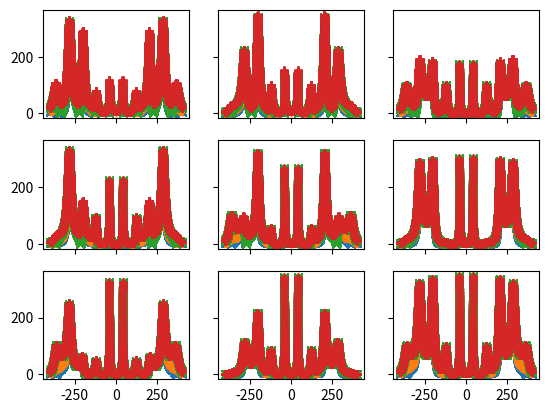
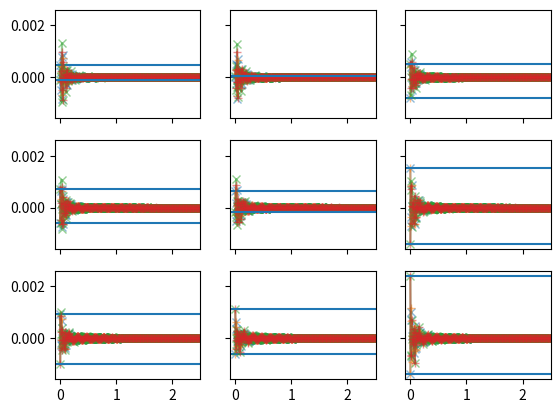

Write Python code to recreate these figures, in order.
import numpy as np
import matplotlib.pyplot as plt


def frequency_response(N, n_nodes, inp_node, fs, num_modes=None, out_quant='a', E=2.1e11, rho=7850, A=0.0343, L=200, zeta=0.05):
    '''
    Returns the onesided FRF matrix of the linear(ized) system
    at N//2 + 1 frequency lines for all nodes in meas_nodes
    by default the accelerance with input force at the last node is returned
    
    Uses numerically computed modal parameters and discrete system matrices
    The FRF may not be completely equivalent to analytical solutions
    
    inp_node is the ANSYS node number -> index is corresponding to
        meas_nodes (if compensated) or
        nodes_coordinates if not compensated
    '''
    assert ~ N % 2
    nodes_coordinates = np.linspace(0, L, n_nodes)
    
    nyq_omega = fs / 2 * 2 * np.pi
    num_modes_ = int((nyq_omega * L / np.pi / np.sqrt(E / rho) * 2 + 1) // 2)
    if num_modes is None:
        num_modes = num_modes_
    assert num_modes <= num_modes_
    
    j = np.arange(1, num_modes + 1, 1)
    frequencies = (2 * j - 1) / 2 * np.pi / L * np.sqrt(E / rho) / 2 / np.pi
    mode_shapes = np.sin((2 * j[np.newaxis, :] - 1) / 2 * np.pi / L * nodes_coordinates[:, np.newaxis])
    # modal mass verification
    # print(np.sum(mode_shapes**2*rho*A, axis=0)*L/n_nodes, rho*A*L/2)
    
    print(f'system has {num_modes} modes and frequencies {frequencies}')
    # plt.figure()
    # for i in range(num_modes):
        # plt.plot(mode_shapes[:, i], label=i)
    # plt.show()
    
    domega = 2 * np.pi * fs / N
    
    #omegas = np.linspace(0, nyq_omega, N // 2 + 1, True)
    omegas = np.fft.fftfreq(N, 1 / fs) * 2 * np.pi

    assert np.isclose(domega, omegas[1] - omegas[0])
    omegas = omegas[:, np.newaxis]
    
    omegans = frequencies * 2 * np.pi
    
    frf = np.zeros((N, n_nodes), dtype=complex)
    
    for mode in range(num_modes):
        
        omegan = omegans[mode]
        kappa = omegan**2
        mode_shape = mode_shapes[:, mode]
        modal_coordinate = np.abs(mode_shape[inp_node])
        
        if out_quant == 'a':
            frf += -omegan**2 / (kappa * (1 + 2 * 1j * zeta * omegas / omegan - (omegas / omegan)**2)) * modal_coordinate * mode_shape[np.newaxis, :]
        elif out_quant == 'v':
            frf += omegan / (kappa * (1 + 2 * 1j * zeta * omegas / omegan - (omegas / omegan)**2)) * modal_coordinate * mode_shape[np.newaxis, :]
        elif out_quant == 'd':
            frf += 1 / (kappa * (1 + 2 * 1j * zeta * omegas / omegan - (omegas / omegan)**2)) * modal_coordinate * mode_shape[np.newaxis, :]
    # make the ifft real-valued
    #print(frf.imag[0, :], 'should be zero')
    frf.imag[0, :] = 0
    # print(frf[N // 2 , :],' should be real')
    frf[N // 2, :] = np.abs(frf[N // 2, :])
    # print(frf[N // 2 , :],' should be real')
    return omegas, frf


def ambient_ifrf(N, n_nodes, inp_nodes, fs, f_scale, seed=None, snr_db=np.inf, **kwargs):
    
    rng = np.random.default_rng(seed)
    
    # phase = rng.uniform(-np.pi, np.pi, (N // 2 + 1, n_nodes))
    # enforce same phase on all nodes, which is assumed in the analytical solution
    phase = np.repeat(rng.uniform(-np.pi, np.pi, (N // 2 + 1, 1)), n_nodes, axis=1)
    ampli = np.exp(1j * np.concatenate((phase[:N // 2, :], -1 * np.flip(phase[1:, :], axis=0))))
    Pomega = f_scale * np.ones((N, n_nodes), dtype=complex) * ampli
    
    # make the ifft real-valued
    Pomega.imag[0, :] = 0
    Pomega[N // 2, :] = np.abs(Pomega[N // 2, :])
    
    sig = np.zeros((N, n_nodes))
    # compute ifft for each combination of input and output node
    # use linear superposition of output signals from each input node
    
    for inp_node_ind, inp_node in enumerate(inp_nodes):
        _, this_frf = frequency_response(N, n_nodes, inp_node, fs, **kwargs)
        for channel in range(this_frf.shape[1]):
            this_sig = np.fft.ifft(this_frf[:, channel] * Pomega[:, inp_node_ind])
            assert np.all(np.isclose(this_sig.imag, 0))
            sig[:, channel] += this_sig.real
    
    time_values = np.linspace(1 / fs, N / fs, N) #  ansys also starts at deltat
    
    power_signal = np.mean(sig**2, axis=0)
    print(power_signal)
    snr = 10**(snr_db / 10)
    noise_power = power_signal / snr
    print(noise_power)
    rng = np.random.default_rng(seed)
    noise = rng.normal(0, np.sqrt(noise_power), (N, n_nodes))
    sig += noise
    
    return time_values, sig


def _hermitian_gaussian_spectrum(rng, N):
    '''
    Circular complex Gaussian spectrum whose inverse FFT is real-valued
    '''
    assert N % 2 == 0
    spectrum = (rng.normal(0, 1, N) + 1j * rng.normal(0, 1, N)) / np.sqrt(2)
    # the DC and Nyquist lines have no conjugate partner, so they must be real
    spectrum[0] = spectrum[0].real
    spectrum[N // 2] = spectrum[N // 2].real
    spectrum[N // 2 + 1:] = np.conj(spectrum[1:N // 2][::-1])
    return spectrum


def ambient_gaussian(N, n_nodes, inp_nodes, fs, f_scale, seed=None, snr_db=np.inf, **kwargs):
    '''
    Ambient response of the same system as ambient_ifrf, excited by a true
    stationary Gaussian process

    ambient_ifrf randomises only the *phase* of the excitation spectrum and pins
    its magnitude to f_scale. The record-length spectrum estimate of such a
    multisine is then nearly deterministic: realisations of it barely scatter,
    even though blocks within a single realisation scatter freely. That is
    harmless for point-estimate tests, but it makes the ensemble unusable for
    validating a variance estimator against Monte-Carlo scatter -- measured, the
    realisation scatter of the half-spectra is ~16x smaller than a block-based
    prediction. Drawing a circular complex Gaussian spectrum instead gives the
    process the ensemble statistics that covariance propagation assumes.

    Each input node is excited independently here, as ambient excitation is
    usually idealised; ambient_ifrf instead locks all inputs to a common phase.
    '''
    rng = np.random.default_rng(seed)

    sig = np.zeros((N, n_nodes))
    for inp_node in inp_nodes:
        _, this_frf = frequency_response(N, n_nodes, inp_node, fs, **kwargs)
        Pomega = _hermitian_gaussian_spectrum(rng, N) * f_scale
        for channel in range(this_frf.shape[1]):
            this_sig = np.fft.ifft(this_frf[:, channel] * Pomega)
            assert np.all(np.isclose(this_sig.imag, 0))
            sig[:, channel] += this_sig.real

    time_values = np.linspace(1 / fs, N / fs, N)

    if np.isfinite(snr_db):
        noise_power = np.mean(sig ** 2, axis=0) / 10**(snr_db / 10)
        sig = sig + rng.normal(0, np.sqrt(noise_power), (N, n_nodes))

    return time_values, sig


def ambient_spectral(N, n_nodes, inp_nodes, fs, f_scale, **kwargs):
    """
    assume inp_nodes==ref_nodes
    psd_matrix_shape = (n_nodes, inp_nodes, N)
    for each combination of nodes
        psd = H_i * conj(H_j) * ( f_scale**2 )?
        subtract mean?
    """
    
    psd_matrix = np.zeros((n_nodes, len(inp_nodes), N), dtype=complex)
    corr_matrix = np.zeros((n_nodes, len(inp_nodes), N))
    
    Y = np.zeros((N, n_nodes), dtype=complex)
    for inp_node_ind, inp_node in enumerate(inp_nodes):
        omegas, frf = frequency_response(N, n_nodes, inp_node, fs, **kwargs)
        # assume same phase and amplitude on all input nodes
        Y += frf * f_scale
        
    for node in range(n_nodes):
        for inp_node_ind, inp_node in enumerate(inp_nodes):
            
            psd = Y[:, node] * np.conj(Y[:, inp_node])
            # assert np.all(np.isclose(psd.imag, 0))
            psd = psd.real
            
            psd_matrix[node, inp_node_ind, :] = psd #/ N * fs
            
            # analytical solution for convolution difficult, use numerical inverse of analytical PSD
            corr = np.fft.ifft(psd)
            assert np.all(np.isclose(corr.imag, 0))
            corr_matrix[node, inp_node_ind, :] = corr.real / N
    
    lags = np.linspace(0, N / fs, N, False)
    
    #analytical SDOF solution
    # zeta = 0.05
    # omega = 40.62231788528593
    # k = omega**2
    # psdan = omega**4/ (k**2 * (1 + (4 * zeta**2 - 2) * (omegas / omega)**2 + (omegas / omega)**4)) * f_scale**2
    # corran = np.fft.ifft(psdan[:, 0]).real
    
    return omegas, lags, psd_matrix, corr_matrix

if __name__ == '__main__':
    
    def fplot(self, x,y,**kwargs):
        return self.plot(np.fft.fftshift(x), np.fft.fftshift(y), **kwargs)
    plt.fplot = fplot
    import matplotlib.axes
    matplotlib.axes.Axes.fplot = fplot
    
    N = 2**15
    n_nodes = 10
    inp_nodes = [6, 9]
    fs = 128
    f_scale = 1
    
    # omegas, frf = frequency_response(N, n_nodes, inp_nodes[0], fs)
    # plt.figure()
    # plt.plot(omegas, np.abs(frf))
    # plt.show()
    
    time_values, sig = ambient_ifrf(N, n_nodes, inp_nodes, fs, f_scale, snr_db=np.inf)
    # fig, axes = plt.subplots(3, 3, sharex=True, sharey=True)
    # for i in range(9):
        # axes.flat[i].plot(time_values, sig[:, i + 1])
    # plt.show()
    omegas, frf = frequency_response(N, n_nodes, inp_nodes[0], fs, None)
    omegas, taus, psd, corr = ambient_spectral(N, n_nodes, inp_nodes, fs, f_scale)
    
    #analytical SDOF solution
    # zeta = 0.05
    # omega = 40.62231788528593
    # k = omega**2
    # psdan = omega**4 / (k**2 * (1 + (4 * zeta**2 - 2) * (omegas / omega)**2 + (omegas / omega)**4)) * f_scale**2
    # corran = np.fft.ifft(psdan[:, 0]).real

    
    fig, axes = plt.subplots(3, 3, sharex=True, sharey=True)
    for j, inp_node in enumerate(inp_nodes):
        sig1 = sig[:, inp_node]
        for i in range(9):
            sig2 = sig[:, i + 1]
            psd_num = np.fft.fft(sig1) * np.conj(np.fft.fft(sig2)) #/ N * fs
        # sum_psd = np.sum(np.abs(psd[i , :, :]), axis=0)
        # axes.flat[i].fplot(omegas, sum_psd, alpha=0.5)
            axes.flat[i].fplot(omegas, np.abs(psd[i + 1, j, :]), alpha=0.5, marker='x')
            axes.flat[i].fplot(omegas, np.abs(psd_num), alpha=0.5, marker='+')
            # axes.flat[i].fplot(omegas, psdan, alpha=0.5)
    fig, axes = plt.subplots(3, 3, sharex=True, sharey=True)
        
    for j, inp_node in enumerate(inp_nodes):
        sig1 = sig[:, inp_node]
        sig1_pad = np.concatenate((np.zeros(N - 1), sig1))
        for i in range(9):
            sig2 = sig[:, i + 1]
            corr_num = np.correlate(sig2, sig1_pad, 'valid') / N
            # print(corr_num, corr_num.shape)
            # sum_corr = np.sum(corr[i+1, :, :], axis=0)
            axes.flat[i].plot(taus, corr[i + 1, j, :], alpha=0.5, marker='x')
            axes.flat[i].plot(taus, corr_num, alpha=0.5, marker='+')
            axes.flat[i].axhline(np.mean(sig1 * sig2))
            # # axes.flat[i].plot(taus, corran, alpha=0.5)
    axes.flat[i].set_xlim((-0.1, 2.5))
    # axes.flat[i].set_ylim((-7, 7))
    # plt.figure()
    for ref_ind, ref_node in enumerate(inp_nodes):
    
        ratios = []
        for node in range(n_nodes):
            power = np.sum(sig[:, node] * sig[:, ref_node])
            print(f'Power time-domain: {power}')
            print(f'Theoretic powers')
            power_psd = np.mean(psd[node, ref_ind, :])
            assert np.isclose(power_psd.imag, 0)
            print(f'PSD: {power_psd.real}')
            power_corr = corr[node,ref_ind,0] * N
            print(f'0-lag corr: {power_corr}')
            ratios.append(power_corr/power)
            print(f'ratio: {power/power_corr}')
            print('\n')
        # plt.plot(ratios)
        # plt.axvline(ref_node)
        # plt.axhline(1, color='red', alpha=0.1)
    plt.show()
